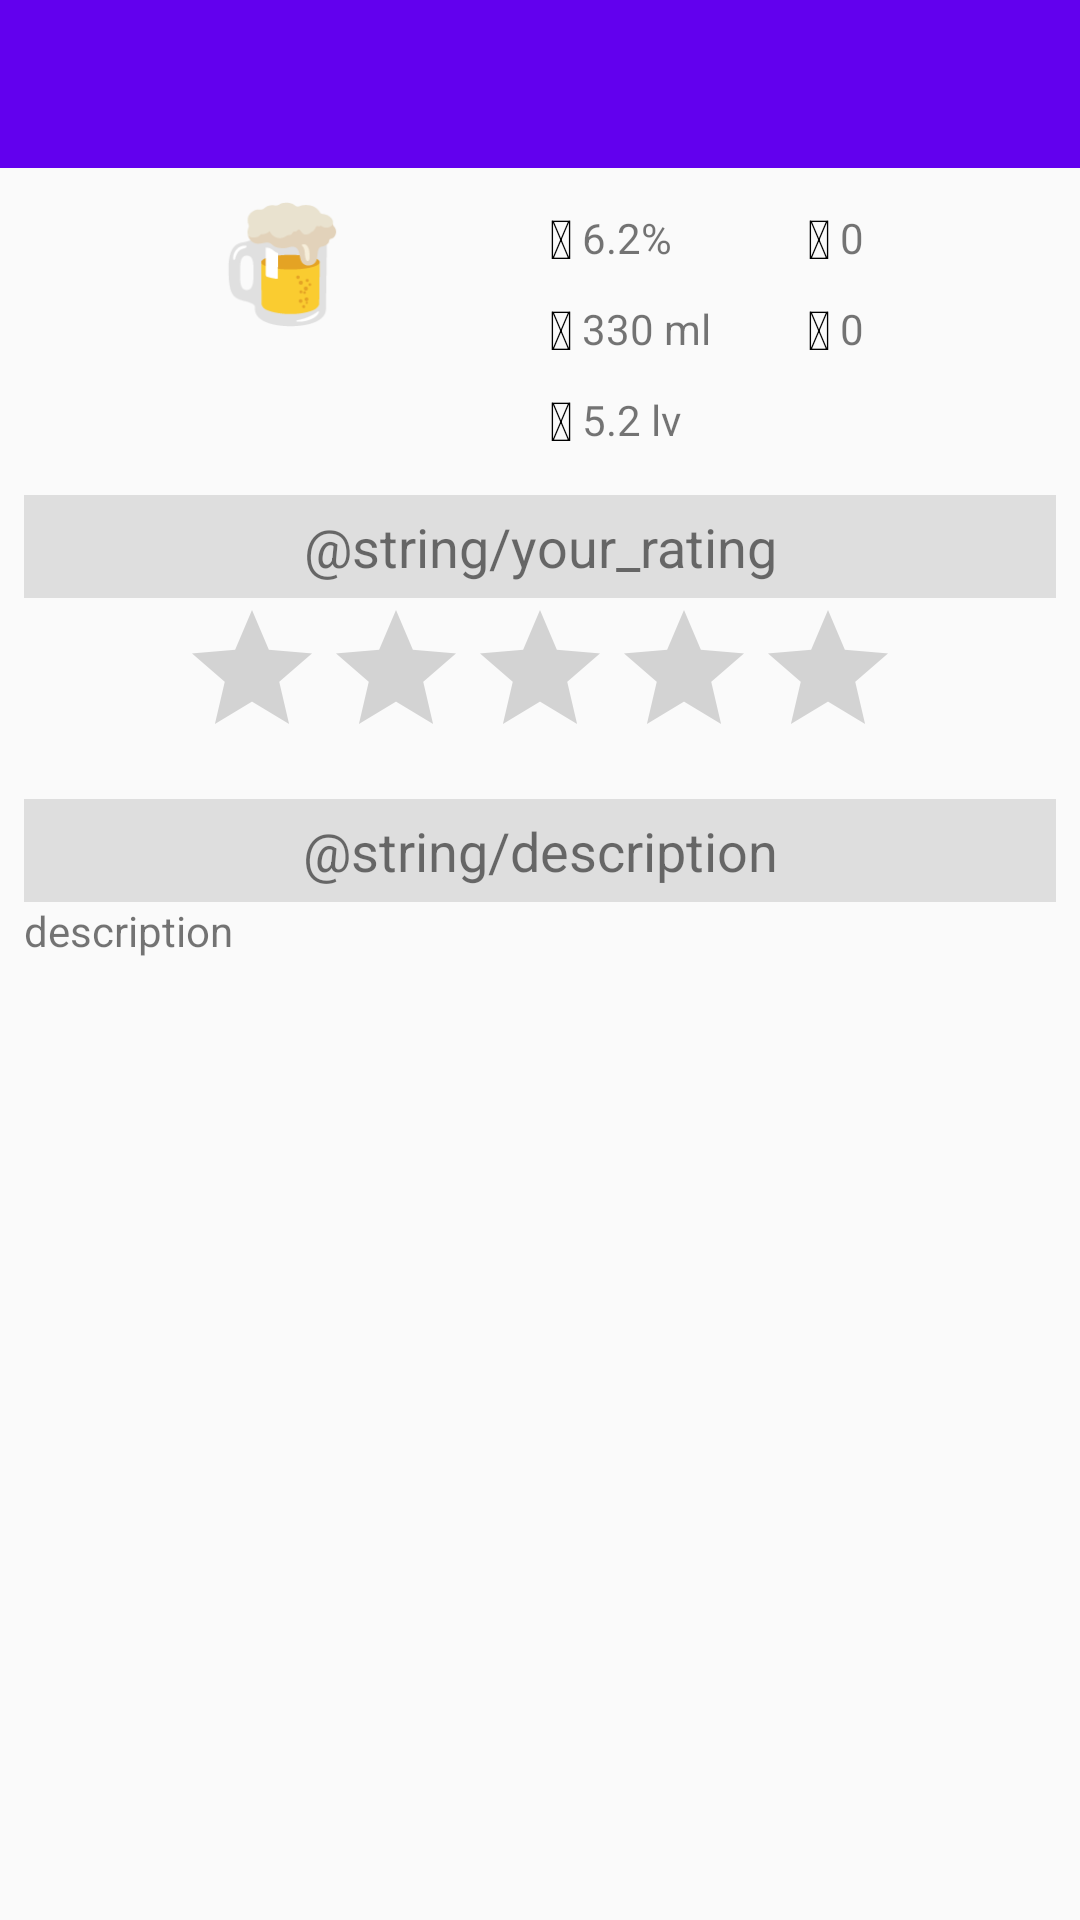

Here is an Android app screen rendered from its layout file. Give the layout XML and the strings, colors and styles it references.
<!-- AndroidManifest.xml: application theme AppTheme -->
<!-- res/layout/activity_item_profile.xml -->
<?xml version="1.0" encoding="utf-8"?>
<RelativeLayout xmlns:android="http://schemas.android.com/apk/res/android"
    xmlns:app="http://schemas.android.com/apk/res-auto"
    xmlns:tools="http://schemas.android.com/tools"
    android:id="@+id/activity_item_profile"
    android:layout_width="match_parent"
    android:layout_height="match_parent"
    tools:context="example.ratings.itemProfile">

    <android.support.v7.widget.Toolbar
        android:id="@+id/toolbar"
        android:layout_width="match_parent"
        android:layout_height="wrap_content"
        android:layout_alignParentLeft="true"
        android:layout_alignParentStart="true"
        android:layout_alignParentTop="true"
        android:background="@color/colorPrimary"
        app:theme="@style/Base.ThemeOverlay.AppCompat.Dark.ActionBar" />

    <ScrollView
        android:layout_width="match_parent"
        android:layout_height="wrap_content"
        android:layout_below="@+id/toolbar"
        android:padding="8dp">

        <LinearLayout
            android:layout_width="match_parent"
            android:layout_height="wrap_content"
            android:orientation="vertical">

            <LinearLayout
                android:id="@+id/ll_logoBlock"
                android:layout_width="match_parent"
                android:layout_height="wrap_content"
                android:orientation="horizontal"
                android:weightSum="2">

                <LinearLayout
                    android:layout_width="0dp"
                    android:layout_height="wrap_content"
                    android:layout_weight="1">

                    <ImageView
                        android:id="@+id/iv_itemLogo"
                        android:layout_width="match_parent"
                        android:layout_height="wrap_content"
                        android:scaleType="fitCenter"
                        app:srcCompat="@mipmap/ic_launcher" />
                </LinearLayout>

                <LinearLayout
                    android:layout_width="0dp"
                    android:layout_height="wrap_content"
                    android:layout_weight="1"
                    android:weightSum="2">

                    <LinearLayout
                        android:layout_width="0dp"
                        android:layout_height="wrap_content"
                        android:layout_weight="1"
                        android:orientation="vertical">

                        <LinearLayout
                            android:layout_width="match_parent"
                            android:layout_height="wrap_content"
                            android:orientation="horizontal">

                            <TextView
                                android:id="@+id/tvAlcoholIcon"
                                style="@style/icon"
                                android:layout_width="wrap_content"
                                android:layout_height="wrap_content"
                                android:text="@string/fa_icon_percent" />

                            <TextView
                                android:id="@+id/tvAlcohol"
                                android:layout_width="wrap_content"
                                android:layout_height="wrap_content"
                                android:layout_gravity="center_vertical"
                                android:text="6.2%" />

                        </LinearLayout>

                        <LinearLayout
                            android:layout_width="match_parent"
                            android:layout_height="wrap_content"
                            android:orientation="horizontal">

                            <TextView
                                android:id="@+id/tvVolumeIcon"
                                style="@style/icon"
                                android:layout_width="wrap_content"
                                android:layout_height="wrap_content"
                                android:text="@string/fa_icon_beer" />

                            <TextView
                                android:id="@+id/tvVolume"
                                android:layout_width="wrap_content"
                                android:layout_height="wrap_content"
                                android:layout_gravity="center_vertical"
                                android:text="330 ml" />

                        </LinearLayout>

                        <LinearLayout
                            android:layout_width="match_parent"
                            android:layout_height="wrap_content"
                            android:orientation="horizontal">

                            <TextView
                                android:id="@+id/tvPriceIcon"
                                style="@style/icon"
                                android:layout_width="wrap_content"
                                android:layout_height="wrap_content"
                                android:text="@string/fa_icon_money" />

                            <TextView
                                android:id="@+id/tvPrice"
                                android:layout_width="wrap_content"
                                android:layout_height="wrap_content"
                                android:layout_gravity="center_vertical"
                                android:text="5.2 lv" />

                        </LinearLayout>
                    </LinearLayout>

                    <LinearLayout
                        android:layout_width="0dp"
                        android:layout_height="wrap_content"
                        android:layout_weight="1"
                        android:orientation="vertical">

                        <LinearLayout
                            android:layout_width="wrap_content"
                            android:layout_height="wrap_content"
                            android:orientation="horizontal">

                            <TextView
                                android:id="@+id/tvTotalRatingIcon"
                                style="@style/icon"
                                android:layout_width="wrap_content"
                                android:layout_height="wrap_content"
                                android:text="@string/fa_icon_star" />

                            <TextView
                                android:id="@+id/tvTotalRating"
                                android:layout_width="wrap_content"
                                android:layout_height="wrap_content"
                                android:layout_gravity="center_vertical"
                                android:text="0" />

                        </LinearLayout>

                        <LinearLayout
                            android:layout_width="wrap_content"
                            android:layout_height="wrap_content"
                            android:orientation="horizontal">

                            <TextView
                                android:id="@+id/tvNumberOfRatersIcon"
                                style="@style/icon"
                                android:layout_width="wrap_content"
                                android:layout_height="wrap_content"
                                android:text="@string/fa_icon_user" />

                            <TextView
                                android:id="@+id/tvNumberOfRaters"
                                android:layout_width="wrap_content"
                                android:layout_height="wrap_content"
                                android:layout_gravity="center_vertical"
                                android:text="0" />
                        </LinearLayout>
                    </LinearLayout>
                </LinearLayout>
            </LinearLayout>

            <LinearLayout
                android:layout_width="match_parent"
                android:layout_height="wrap_content"
                android:layout_marginTop="10dp"
                android:orientation="vertical">

                <TextView
                    android:id="@+id/tvTextYouRate"
                    android:layout_width="match_parent"
                    android:layout_height="wrap_content"
                    android:background="#9bcccccc"
                    android:gravity="center"
                    android:padding="5dp"
                    android:text="@string/your_rating"
                    android:textSize="18sp" />

                <RatingBar
                    android:id="@+id/rbItemRate"
                    style="?android:attr/ratingBarStyle"
                    android:layout_width="wrap_content"
                    android:layout_height="wrap_content"
                    android:layout_gravity="center" />

            </LinearLayout>

            <LinearLayout
                android:layout_width="match_parent"
                android:layout_height="wrap_content"
                android:layout_marginTop="10dp"
                android:orientation="vertical">

                <TextView
                    android:id="@+id/tvTextDescription"
                    android:layout_width="match_parent"
                    android:layout_height="wrap_content"
                    android:background="#9bcccccc"
                    android:gravity="center"
                    android:padding="5dp"
                    android:text="@string/description"
                    android:textSize="18sp" />

                <TextView
                    android:id="@+id/tvDescription"
                    android:layout_width="match_parent"
                    android:layout_height="wrap_content"
                    android:text="description" />
            </LinearLayout>
        </LinearLayout>
    </ScrollView>
</RelativeLayout>
<!-- resources referenced by this layout -->
<resources>
  <!-- mipmap ic_launcher: png bitmap (mipmap-hdpi, 2129 bytes) -->
  <string name="fa_icon_beer" translatable="false"></string>
  <string name="fa_icon_money" translatable="false"></string>
  <string name="fa_icon_percent" translatable="false"></string>
  <string name="fa_icon_star" translatable="false"></string>
  <string name="fa_icon_user" translatable="false"></string>
  <style name="icon">
          <item name="android:textSize">18sp</item>
          <item name="android:layout_margin">3dp</item>
          <item name="android:textColor">#000</item>
      </style>
  <style name="AppTheme" parent="Theme.AppCompat.Light.DarkActionBar">
          
          <item name="colorPrimary">@color/colorPrimary</item>
          <item name="colorPrimaryDark">@color/colorPrimaryDark</item>
          <item name="colorAccent">@color/colorAccent</item>
      </style>
  <!-- not gathered from this repository: default colours our renderer supplied (Android Studio template values) -->
  <color name="colorPrimary">#FF6200EE</color>
  <color name="colorPrimaryDark">#FF3700B3</color>
  <color name="colorAccent">#FF03DAC5</color>
</resources>
